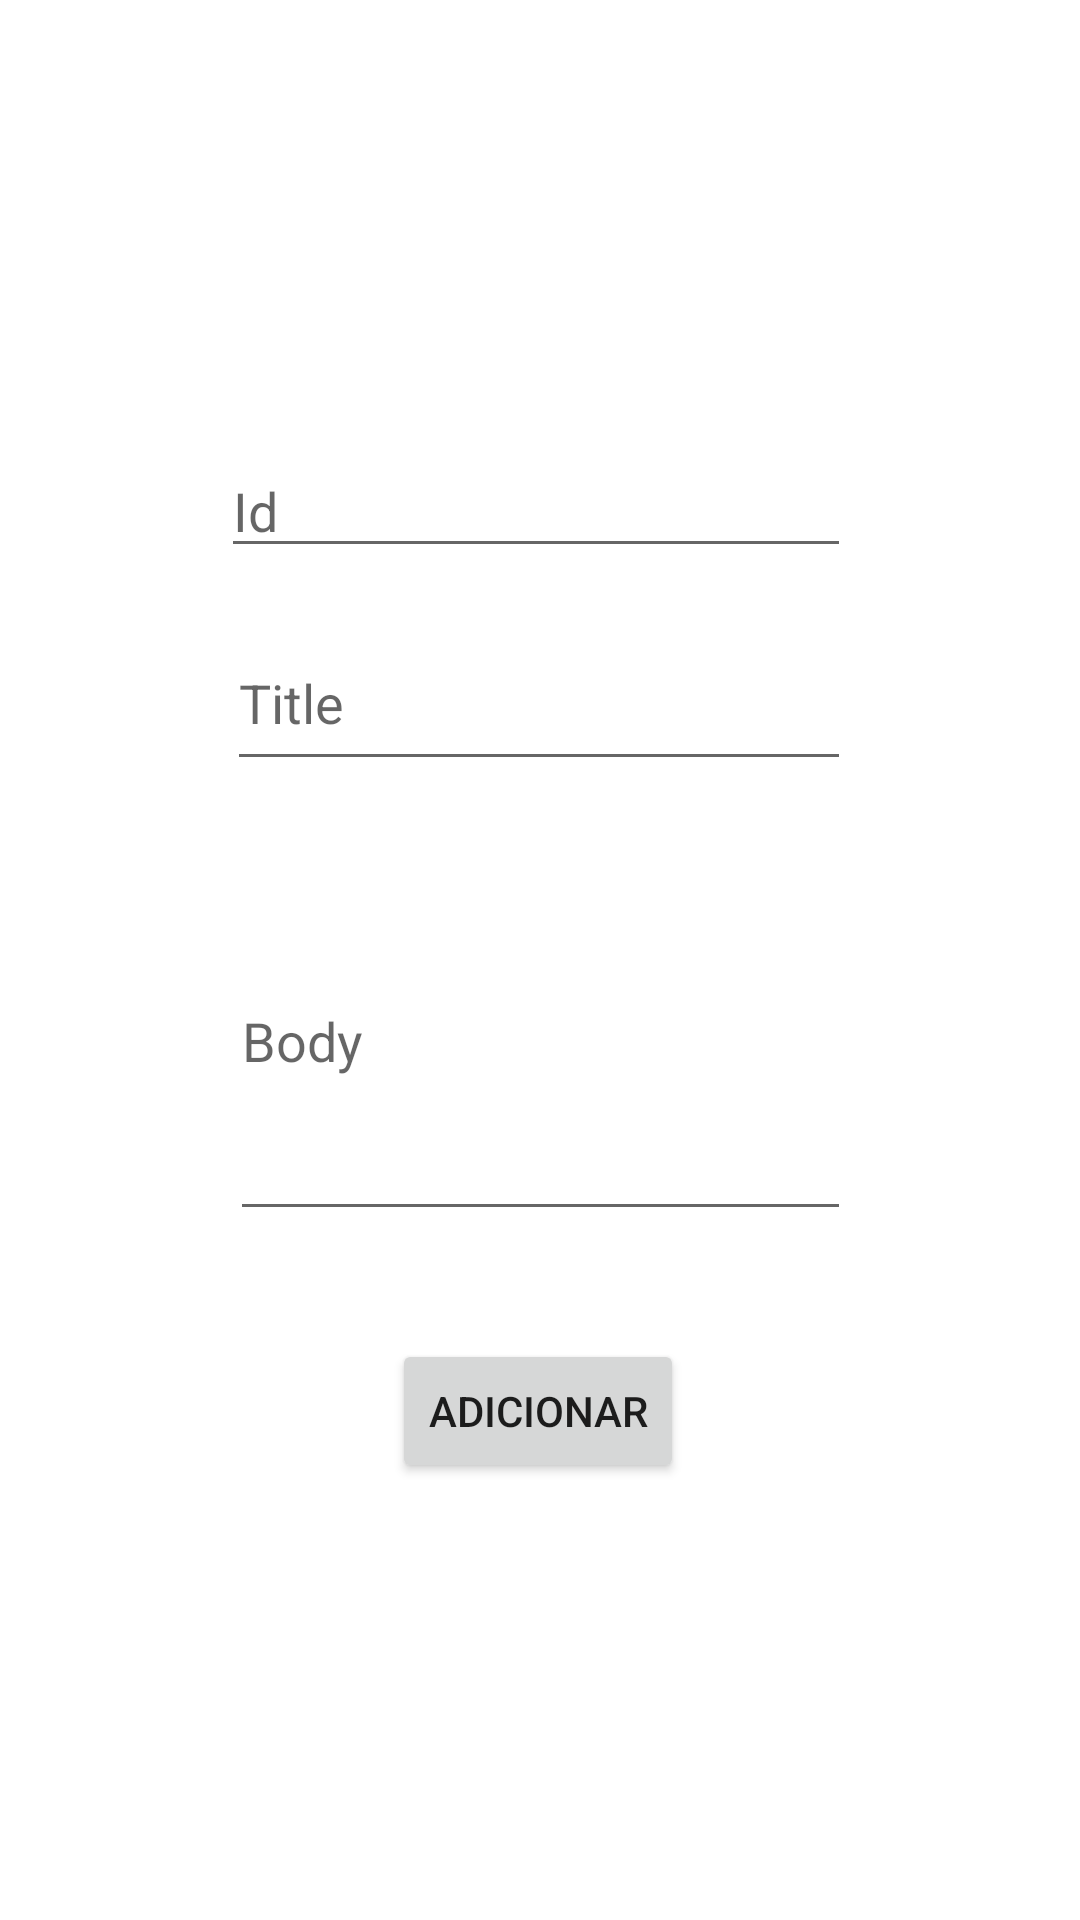

Write the Android layout XML for this screen, with the resource values it uses.
<!-- AndroidManifest.xml: application theme Theme.RestAppi -->
<!-- res/layout/activity_adicionar.xml -->
<?xml version="1.0" encoding="utf-8"?>
<androidx.constraintlayout.widget.ConstraintLayout xmlns:android="http://schemas.android.com/apk/res/android"
    xmlns:app="http://schemas.android.com/apk/res-auto"
    xmlns:tools="http://schemas.android.com/tools"
    android:layout_width="match_parent"
    android:layout_height="match_parent"
    tools:context=".Adicionar">

    <Button
        android:id="@+id/button"
        android:layout_width="wrap_content"
        android:layout_height="wrap_content"
        android:layout_marginTop="36dp"
        android:text="Adicionar"
        app:layout_constraintEnd_toEndOf="parent"
        app:layout_constraintHorizontal_bias="0.498"
        app:layout_constraintStart_toStartOf="parent"
        app:layout_constraintTop_toBottomOf="@+id/body" />

    <EditText
        android:id="@+id/id"
        android:layout_width="wrap_content"
        android:layout_height="wrap_content"
        android:layout_marginTop="148dp"
        android:ems="10"
        android:hint="Id"
        android:inputType="textPersonName"
        app:layout_constraintEnd_toEndOf="parent"
        app:layout_constraintHorizontal_bias="0.492"
        app:layout_constraintStart_toStartOf="parent"
        app:layout_constraintTop_toTopOf="parent" />

    <EditText
        android:id="@+id/titleDos"
        android:layout_width="208dp"
        android:layout_height="55dp"
        android:layout_marginTop="16dp"
        android:ems="10"
        android:hint="Title"
        android:inputType="textPersonName"
        app:layout_constraintEnd_toEndOf="parent"
        app:layout_constraintHorizontal_bias="0.497"
        app:layout_constraintStart_toStartOf="parent"
        app:layout_constraintTop_toBottomOf="@+id/id" />

    <EditText
        android:id="@+id/body"
        android:layout_width="207dp"
        android:layout_height="130dp"
        android:layout_marginTop="20dp"
        android:ems="10"
        android:hint="Body"
        android:inputType="textPersonName"
        app:layout_constraintEnd_toEndOf="parent"
        app:layout_constraintHorizontal_bias="0.502"
        app:layout_constraintStart_toStartOf="parent"
        app:layout_constraintTop_toBottomOf="@+id/titleDos" />
</androidx.constraintlayout.widget.ConstraintLayout>
<!-- resources referenced by this layout -->
<resources>
  <style name="Theme.RestAppi" parent="Theme.MaterialComponents.DayNight.DarkActionBar">
          
          <item name="colorPrimary">@color/purple_500</item>
          <item name="colorPrimaryVariant">@color/purple_700</item>
          <item name="colorOnPrimary">@color/white</item>
          
          <item name="colorSecondary">@color/teal_200</item>
          <item name="colorSecondaryVariant">@color/teal_700</item>
          <item name="colorOnSecondary">@color/black</item>
          
          <item name="android:statusBarColor" tools:targetApi="l">?attr/colorPrimaryVariant</item>
          
      </style>
  <!-- not gathered from this repository: default colours our renderer supplied (Android Studio template values) -->
  <color name="purple_500">#FF6200EE</color>
  <color name="purple_700">#FF3700B3</color>
  <color name="teal_200">#FF03DAC5</color>
  <color name="teal_700">#FF018786</color>
  <color name="black">#FF000000</color>
  <color name="white">#FFFFFFFF</color>
</resources>
